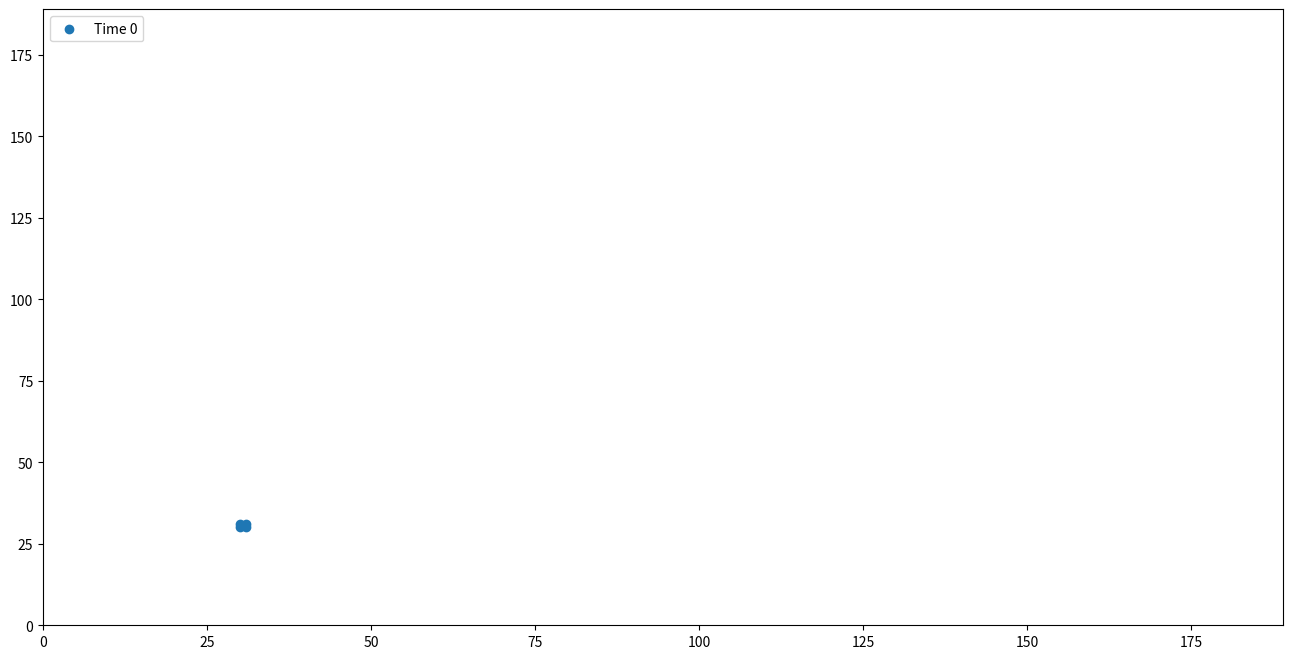
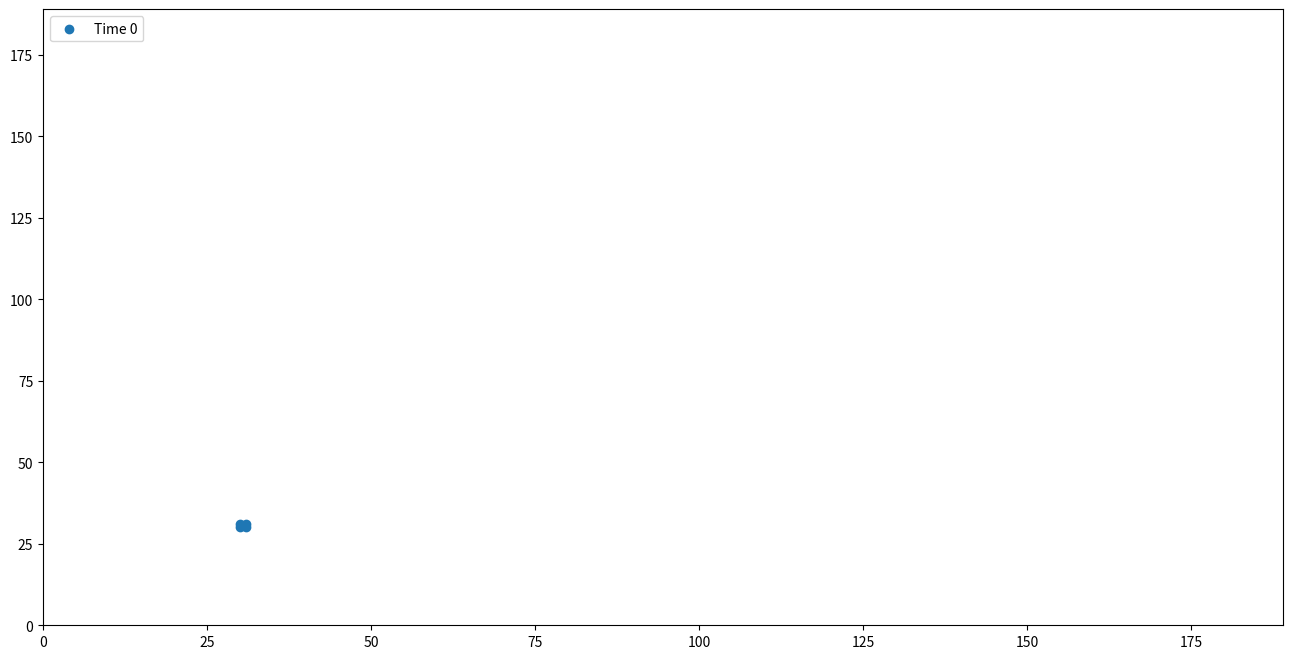

Source code (Python) for these figures, in order:
# -*- coding: utf-8 -*-
"""
Created on Wed Nov 23 20:36:08 2016

[redacted]

Molecular dynamics code Ex2
"""
import numpy as np
import matplotlib.pyplot as plt

# Define physical constants and conversion factors

me = 1 # mass electron
kb = 1 # Boltzman constant
Angstrom2Bohr = 1.8897
kJmol2Hartree = 0.00038
uma2me = 1822.888

    
def reflect_r(r, L):
    ''' Reflecting condition coordinate r
    '''
    
    r = L - (r - L)
    
    return r

def reflect_v(v):
    ''' Reflecting condition velocity coordinate v
    '''
    
    return -v

def distance_2points(x, y):
    ''' Calculate distance between two points: x and y
    
    x, y = tuples with cartesian coords. points x,y
    '''
    sum = 0
    if len(x) != len(y):
        raise IndexError('The two points must have the same dimension.')
    for i in range(len(x)):
        sum += (x[i] - y[i])**2
        
    return np.sqrt(sum)
        
def lennard_jones(sigma, epsilon, r):
    ''' Lennard-Jones potential for particles at distance r
    
    r = distance between the 2 particles
    sigma, epsilon = L-J potential parameter
    '''

    pref = 4 * sigma
    repulsion_term = (epsilon/r)**12
    attration_term = -(epsilon/r)**6

    return pref * (repulsion_term + attration_term)
 

def lennard_jones_force(sigma, epsilon, x, rd):
    ''' Define L-J force along x
    
    x = scalar (instant position along a cartesian coord.)
    rd = distances between 2 particles
    
    '''
    pref = 4*sigma
    
    rep_force = 12*x * epsilon**12/((rd**12)**7)
    attrat_force = -6*x * epsilon**6/((rd**12)**4)
    
    return pref * (rep_force + attrat_force)
    
def grav_force(m):
    ''' Gravitational force
    
    m = particle mass
    '''
    g =  9.80665
    
    return -m*g

def regular_grid(r0, space, L0):
    ''' Create a regular grid of len(r0) points with distance 'space' in 
    dim r0 dimensions, starting from L0
    
    r0 = ndarray with cartesian coordinates points
    '''
    dimension = len(r0[0])
    num = int(np.power(N, 1/dimension))

    
    r0[0] = L0
    
    for i in range(1, len(r0)):
        r0[i][0] = r0[0][0] + (i%num) * space
        r0[i][1] = r0[0][0] + (i//num) * space
            
    return r0
    
    
def plot_position(rt, x1, x2, y1,y2, t):
    ''' Plot positions at time t
    
    rt = vector containing the coordinates of the N particles at t
    (x1, x2) = start and end box along x
    (y1,y2) = start and end box along y
    '''
    
    plt.figure(figsize=(16, 8))
    ax = plt.gca()
    xr = rt[:,0]
    yr = rt[:,1]
    ax.scatter(xr, yr, label = 'Time {:}'.format(t))
    ax.legend(loc='upper left')
    plt.xlim(x1, x2)
    plt.ylim(y1, y2)

def calculate_T(N, dim, M, v):
    ''' Calculate temperature thorugh the system kinetic energy

    kbT = 1/(dim*(N-1))Sum_i Mi * vi^2
    '''
    
    pref = 1/(dim*(N-1))
    sum = 0
    for i  in range(len(v)):
        sum += M * (v[i][0]**2 + v[i][1]**2)
    
    return pref*sum


def force_i(r, i, sigma, epsilon, M, t):
    ''' Forces on particle i at time t
    
    f_i,x = Sum_j!=i L-J force
    f_i,y = Sum_j!=i L-J force + gravity
    
    r = list particles coords. at every time
    
    M = mass particle
    t = time to evaluate the force (index of a time list)
    x = x-coord position vector
    y = y-coord position vector
    '''
    
    fix = 0
    fiy = 0
    
    for j in range(len(r[:, 0, 0])):
        if i != j:
            rd = distance_2points(r[j,:,t], r[i,:,t])
            x = r[i,0,t] - r[j,0,t]
            y = r[i,1,t] - r[j,1,t]
            fix += lennard_jones_force(sigma, epsilon, x, rd)
            fiy += lennard_jones_force(sigma, epsilon, y, rd)
    
    fiy = fiy + grav_force(M)

    return fix, fiy    
    
def system_time_evol(r, v, time, sigma, epsilon, M):
    ''' Mechanic time evolution of the system.
    Calls velocity verlet algorithm
    '''
    fi = np.zeros(r.shape)
    dt = time[1]-time[0]
    for i in range(len(r[:,0,0])):
        fi[i, 0, 0], fi[i, 1, 0] = force_i(r, i, sigma, epsilon, M, 0)
    for t in range(1, len(time)):
        for i in range(len(r[:,0,0])):
           
            r[i, 0, t] = (r[i,0,t-1] + v[i,0,t-1]*dt +
                            0.5 * fi[i, 0, t-1] * dt**2)
            r[i, 1, t] = (r[i,1,t-1] + v[i,1,t-1]*dt +
                            0.5 * fi[i, 1, t-1] * dt**2)
            fi[i, 0, t], fi[i, 1, t] = force_i(r, i, sigma, epsilon, M, t)
            v[i, 0, t] = (v[i,0,t-1] + 
                            0.5*(fi[i, 0, t-1] + fi[i, 0, t])*dt)
            v[i, 1, t] = (v[i,1,t-1] + 
                            0.5*(fi[i, 1, t-1] + fi[i, 1, t])*dt)               
            
    return r, v, fi  
    
    
    
if __name__ == '__main__':
    
    # Simulation box definition
    
    L = 100*Angstrom2Bohr # Bohr
    dim_box = 2
    
    N = 4

    time = np.linspace(1, 1, 10)
    dt = time[1]-time[0]
    
    r = np.zeros((N, dim_box, len(time))) # Particle, dimension, time
    v = np.zeros((N, dim_box, len(time)))
    # L-J potential for Xenon
    
    '''
    sigma = 4.10*Angstrom2Bohr # Bohg
    epsilon = 1.77*kJmol2Hartree # Hartree
    M = 131*uma2me # electron masses
    '''
    # test values
    sigma, epsilon, M = 1, 1, 1
    part_dist = epsilon*2**(1/6)
    
    # Create intial condition
    part_dist = 30 # Angstrom 
    r0 = np.zeros((N, dim_box))  
    r0 = regular_grid(r0, sigma, part_dist)#*Angstrom2Bohr)
    v0 = np.random.rand(N, dim_box)#*10e-6
    
    
    for i in range(len(r[:,0,0])):
        r[i,0,0] = r0[i,0]
        r[i,1,0] = r0[i,1]
        v[i,0,0] = v0[i,0]
        v[i,1,0] = v0[i,1]
        
    plot_position(r[:,:,0], 0, L, 0, L, 0)
    T = np.zeros(len(time))
    T[0] = calculate_T(N, dim_box, M, v[:, :, 0])
    fix, fiy = force_i(r, 0, sigma, epsilon, M, 0)
    r, v, forces = system_time_evol(r,v, time, sigma, epsilon, M)
    
    plot_position(r[:,:,4], 0, L, 0, L, 0)
        
        
   